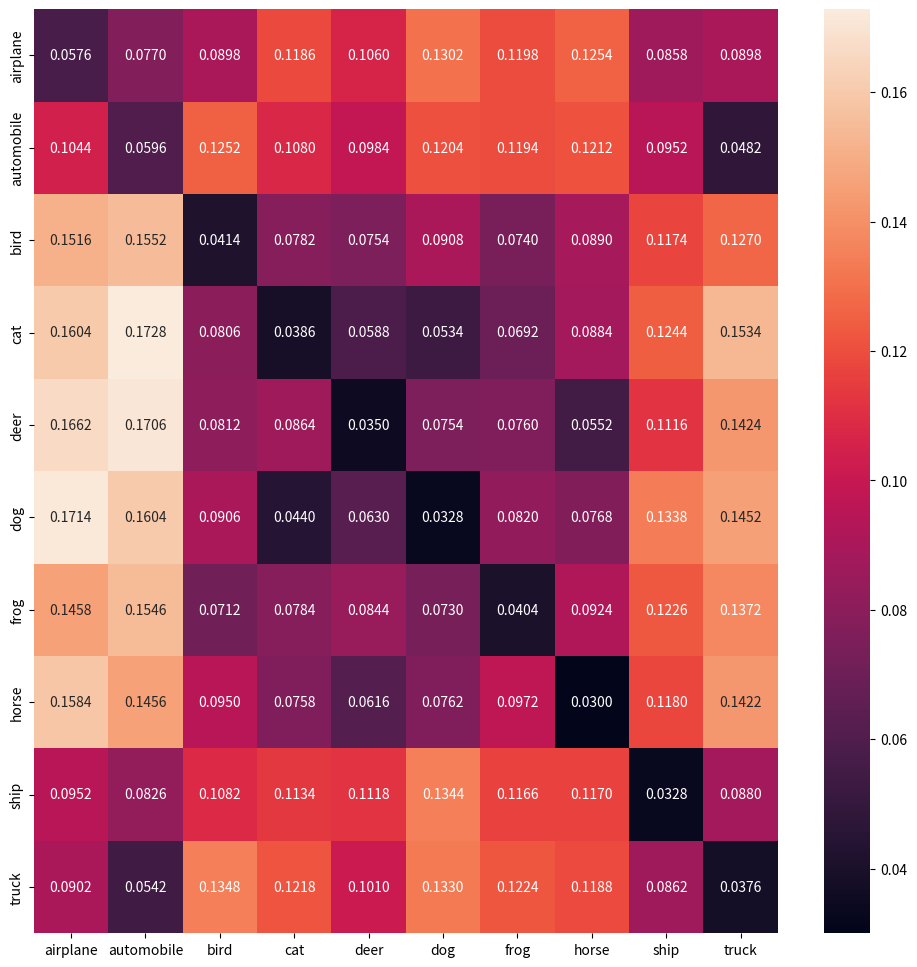

Here is the Python script that generated this plot:
import matplotlib.pyplot as plt
import seaborn as sns
from copy import deepcopy

data = [[0.0576, 0.077 , 0.0898, 0.1186, 0.106 , 0.1302, 0.1198, 0.1254, 0.0858, 0.0898],
 [0.1044, 0.0596, 0.1252, 0.108 , 0.0984, 0.1204, 0.1194, 0.1212, 0.0952, 0.0482],
 [0.1516, 0.1552, 0.0414, 0.0782, 0.0754, 0.0908, 0.074 , 0.089 , 0.1174, 0.127 ],
 [0.1604, 0.1728, 0.0806, 0.0386, 0.0588, 0.0534, 0.0692, 0.0884, 0.1244, 0.1534],
 [0.1662, 0.1706, 0.0812, 0.0864, 0.035 , 0.0754, 0.076 , 0.0552, 0.1116, 0.1424],
 [0.1714, 0.1604, 0.0906, 0.044 , 0.063 , 0.0328, 0.082 , 0.0768, 0.1338, 0.1452],
 [0.1458, 0.1546, 0.0712, 0.0784, 0.0844, 0.073 , 0.0404, 0.0924, 0.1226, 0.1372],
 [0.1584, 0.1456, 0.095 , 0.0758, 0.0616, 0.0762, 0.0972, 0.03  , 0.118 , 0.1422],
 [0.0952, 0.0826, 0.1082, 0.1134, 0.1118, 0.1344, 0.1166, 0.117 , 0.0328, 0.088 ],
 [0.0902, 0.0542, 0.1348, 0.1218, 0.101 , 0.133 , 0.1224, 0.1188, 0.0862, 0.0376]]

plt.figure(figsize=(12, 12))
sns.heatmap(
    data, 
    annot=True,
    fmt=".4f",
    # cmap='Blues', 
    xticklabels=['airplane', 'automobile', 'bird', 'cat', 'deer', 'dog', 'frog', 'horse', 'ship', 'truck'], 
    yticklabels=['airplane', 'automobile', 'bird', 'cat', 'deer', 'dog', 'frog', 'horse', 'ship', 'truck']
)
plt.savefig("heatmap.png")